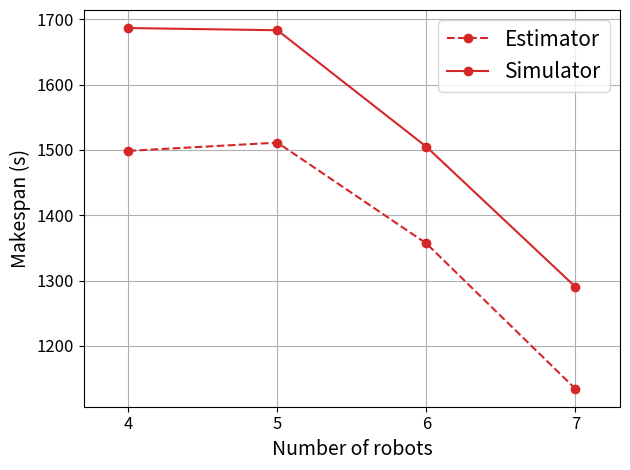

Source code (Python):
from __future__ import annotations

import numpy as np
import matplotlib.pyplot as plt

def plot_time_vs_robots() -> None:
    robots: list[int] = [4, 5, 6, 7]


    # data: dict[str, list[float]] = {
    #     "PSO":  [71.673, 74.040, 60.244, 64.720, 62.403],
    #     "WCA":  [118.169, 125.277, 131.171, 141.633, 145.967],
    #     "QSA":  [121.202, 128.388, 135.212, 145.908, 149.561],
    #     "SMA":  [119.784, 125.838, 131.954, 139.688, 145.978],
    #     "FLA":  [32.259, 34.840, 36.27, 38.127, 39.595],
    #     "RIME": [40.974, 42.122, 44.657, 45.372, 47.458],
    # }



    data: dict[str, list[float]] = {
        "Estimator": [1498.6, 1511.2, 1356.9, 1134.6],
        "Simulator": [1498.6 + 94 * 2, 1511.2 + 86 * 2, 1356.9 + 74 * 2, 1134.6 + 78 * 2],
    }

    estim_key = "Estimator"
    sim_key = "Simulator"
    if estim_key in data and sim_key in data:
        estim = data[estim_key]
        sim = data[sim_key]
        print("[오차 로그] (sim - estim) / estim * 100")
        for robot, est_time, sim_time in zip(robots, estim, sim):
            diff_percent = ((sim_time - est_time) / est_time) * 100.0 if est_time else float("nan")
            print(
                f"  로봇 {robot}: 오차={diff_percent:.2f}% "
                f"(estim={est_time:.1f}s, sim={sim_time:.1f}s)"
            )

    plt.figure()
    color_red = "#d62728"
    for algo, times in data.items():
        is_estim = "estim" in algo.lower()
        linestyle = "--" if is_estim else "-"
        plt.plot(
            robots,
            times,
            marker="o",
            color=color_red,
            linestyle=linestyle,
            label=algo,
        )

    plt.xlabel("Number of robots", fontsize=14)
    plt.ylabel("Makespan (s)", fontsize=14)
    plt.xticks(robots, fontsize=12)
    plt.yticks(fontsize=12)

    # 좌/우 여백(padding) 추가: 오른쪽 여백을 더 크게 잡아서 legend 영역 확보
    pad: float = 0.3
    plt.xlim(min(robots) - pad, max(robots) + pad)

    plt.grid(True)
    plt.legend(fontsize=15)
    plt.tight_layout()
    plt.show()

if __name__ == "__main__":
    plot_time_vs_robots()
